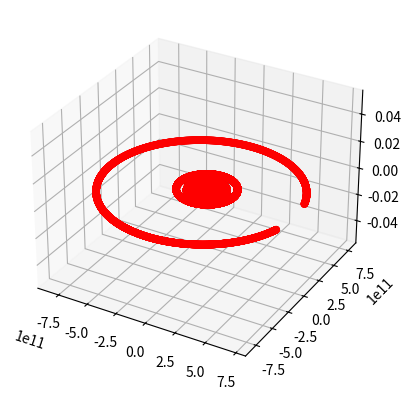

Python code for this plot:

# -*- coding: utf-8 -*-
"""
Created on Tue Feb 13 15:18:57 2018

Orbital simulator, but with arrays.
In these functions, "target" is the body being updated, while "body" stands for
every other body in the system.

@author: Alfonso Botta-Lopez
"""
import math
import numpy as np
import matplotlib.pyplot as plt
from mpl_toolkits.mplot3d import Axes3D

#Constants
G = 6.67259e-11

#TODO: Write user input script for user-determined timestep
timeStep = 4000

#positionFinal described new position after script iteration
#Z is placeholder for now
positionFinalX = []
positionFinalY = []
positionFinalZ = []

#Array of all bodies being taken into consideration
bodyArray = ['Sun', 'Mercury', 'Venus', 'Earth', 'Mars', 'Jupiter']

massArray = [1988500e+24, 0.3304e+24, 4.8675e+24, 5.9723e+24, 0.64171e+24, 1,898.19e+24]

#TODO: Write function to calculate these from position, angle, etc.
#TODO: -(V*cos(theta)) = Vx
#Array of positions of all bodies. Each body has x and y positions
positionArray = np.array([[0, 0], 
                          [9.990354752e+9, 4.490203572e+10], 
                          [-8.045675354e+10, 7.1226472626e+10], 
                          [0 ,-1.4709e+11], 
                          [7.993131292e+10, -1.90532962e+11],
                          [7.161041882e+11, 1.885859539e+11]])

#Array of velocities of all bodies. 
velocityArray = np.array([[0.0, 0.0], 
                          [-57572.21884, 12809.37225], 
                          [-26394.72581, -23379.17983], 
                          [30290.0, 0.0], 
                          [24436.76069, 10251.57193],
                          [-3494.030258, 13267.63553]])

#Create blank arrays. This is here because I was having problems with the array name not being found
rArray = []
aArray = []
a_totArray = []

#Use each body and the planar distance equation to find r (r being distance not radius)
#In this function, "target" most nearly means "origin".
def find_r(target):
    rArray = []
    for body in bodyArray:
        #Checks that the body being updated is not the same as
        if target == body:
            rArray.append([0, 0, 0])
        else: 
            #Grabs array values for X and Y positions of target and origin body.
            X1 = positionArray[bodyArray.index(body)][0]
            Y1 = positionArray[bodyArray.index(body)][1]
            X2 = positionArray[bodyArray.index(target)][0]
            Y2 = positionArray[bodyArray.index(target)][1]
            #Planar distance formula.
            r = math.sqrt((X2 - X1) ** 2 + (Y2 - Y1) ** 2)
            r_x = X2 - X1
            r_y = Y2 - Y1
            #For each target body, this is appended to the array. 
            rArray.append([r, r_x, r_y])
    rArray = np.array(rArray)
    return rArray

#Finds acceleration on target body from other bodies
def find_a(target):
    aArray = []
    for body in bodyArray:
        if body == target:
            aArray.append([0, 0, 0])
        else:
            #Rebuilds the distance array based on new origin planet.
            rArray = find_r(target)
            #Finds the force between the origin body and all other bodies, as well as accelerations. 
            F = -G * (massArray[bodyArray.index(body)] * massArray[bodyArray.index(target)]) / (rArray[bodyArray.index(body)][0] ** 2)
            a_tot = F / (massArray[bodyArray.index(target)])
            a_x = a_tot * ((rArray[bodyArray.index(body)][1]) / (rArray[bodyArray.index(body)][0]))
            a_y = a_tot * ((rArray[bodyArray.index(body)][2]) / (rArray[bodyArray.index(body)][0]))
            aArray.append([a_tot, a_x, a_y])
    #print aArray
    return aArray

#Finds the total x and y acclerations experienced by an object as a result of all other objects
def find_a_total(target):
    a_totArray = []
    aArray = find_a(target)
    a_x_tot = 0
    a_y_tot = 0
    for item in aArray:
        a_x_tot += item[1]
        a_y_tot += item[2]
    a_totArray.append([a_x_tot, a_y_tot])
    a_totArray = np.array(a_totArray)
    return a_totArray

#([a_tot, a_x, a_y], [a_tot, a_x, a_y])
#Commented lines in this function are for outdated graphing method
def update_position(target):
    #outfile = open(target, 'w')
    for counter in range(0, timeStep):
        for body in bodyArray:
            if body == target:
                a_totArray = find_a_total(target)
                velocityArray[bodyArray.index(target)][0] += (a_totArray[0][0] * 86400)
                velocityArray[bodyArray.index(target)][1] += (a_totArray[0][1] * 86400)
                positionArray[bodyArray.index(target)][0] += velocityArray[bodyArray.index(target)][0] * 86400
                positionArray[bodyArray.index(target)][1] += velocityArray[bodyArray.index(target)][1] * 86400
                positionFinalX.append(positionArray[bodyArray.index(target)][0])
                positionFinalY.append(positionArray[bodyArray.index(target)][1])
                positionFinalZ.append(0)
                #print >>outfile, positionArray[bodyArray.index(target)][0], positionArray[bodyArray.index(target)][1]                
    return 0

def update_test():
    for body in bodyArray:
        update_position(body)
    fig = plt.figure()
    ax = fig.add_subplot(111, projection='3d')
    x = positionFinalX
    y = positionFinalY
    z = positionFinalZ
    ax.scatter(x, y, z, c='r', marker='o')
    plt.show()
    return 0

update_test()
